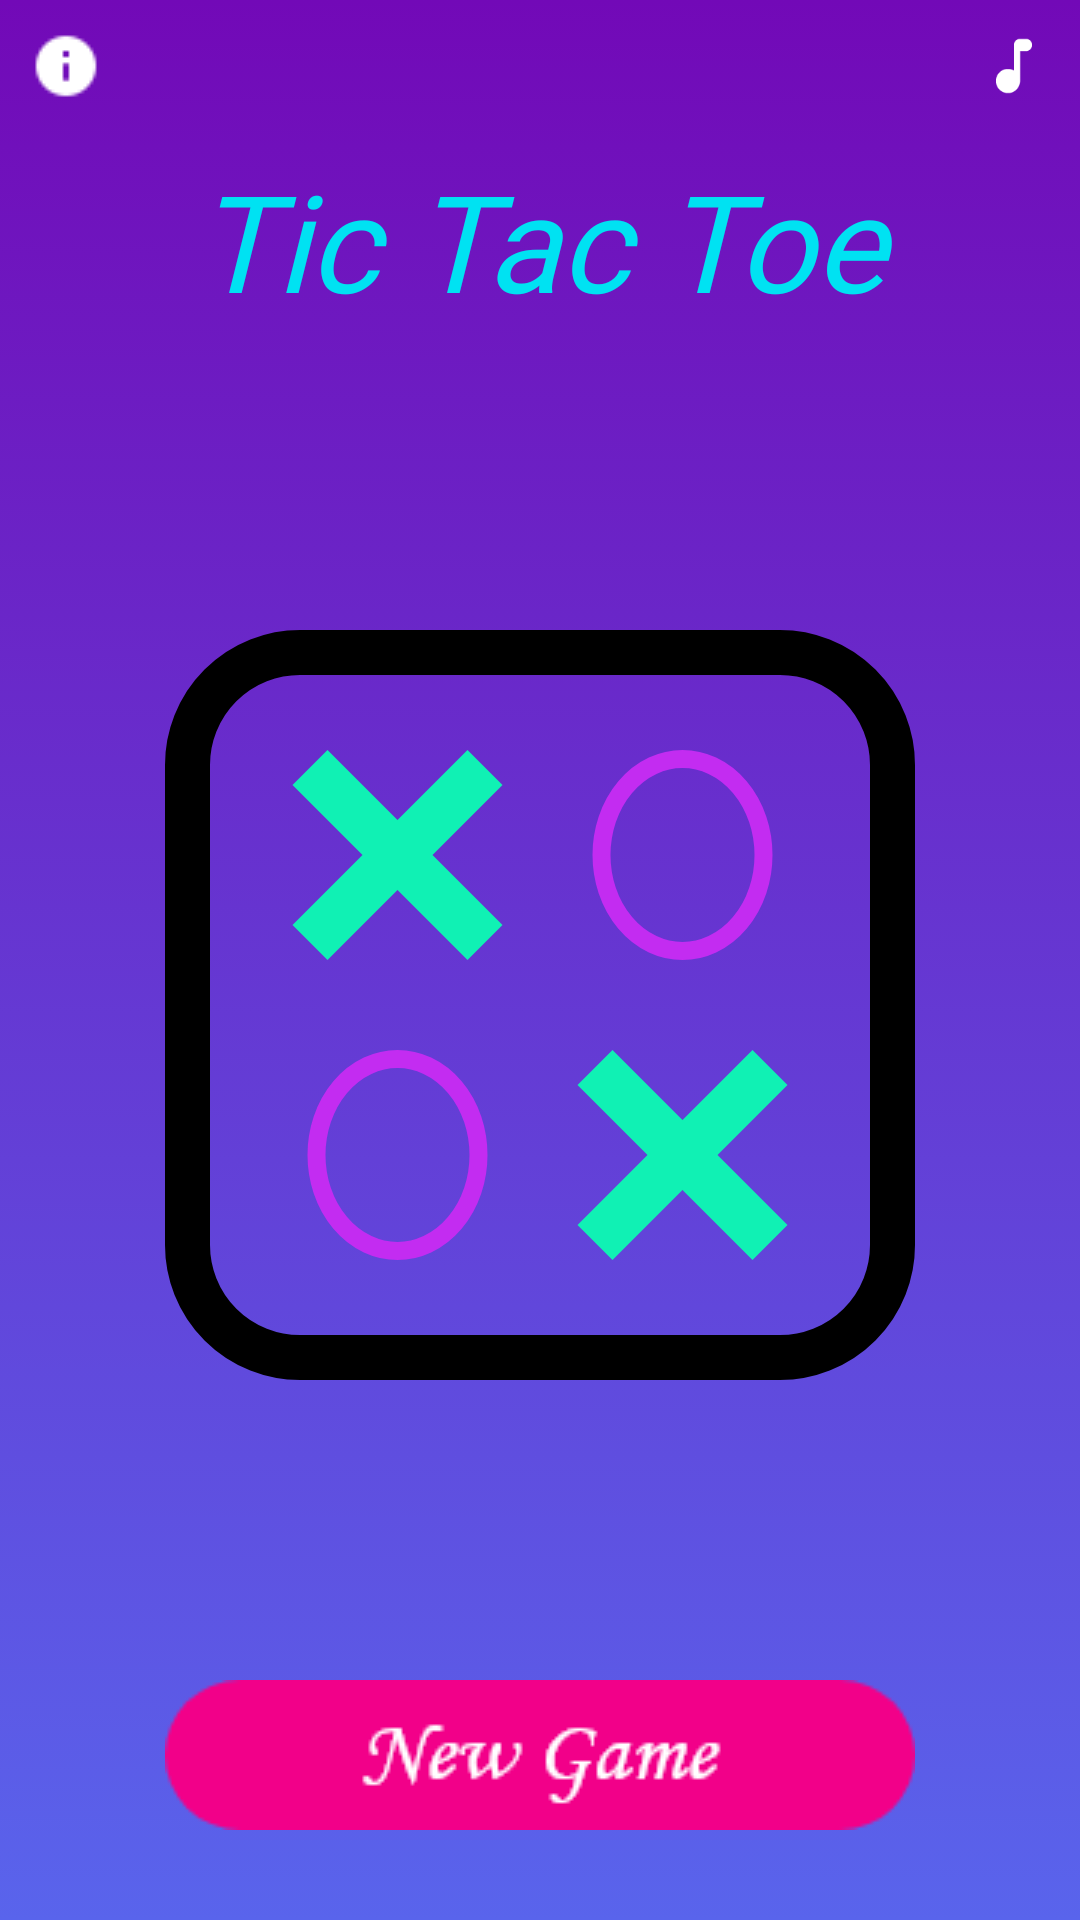

Android layout source for this screen:
<!-- AndroidManifest.xml: application theme AppTheme -->
<!-- res/layout/activity_main.xml -->
<?xml version="1.0" encoding="utf-8"?>
<androidx.constraintlayout.widget.ConstraintLayout xmlns:android="http://schemas.android.com/apk/res/android"
    xmlns:app="http://schemas.android.com/apk/res-auto"
    xmlns:tools="http://schemas.android.com/tools"
    android:layout_width="match_parent"
    android:layout_height="match_parent"
    android:background="@drawable/background1"
    android:gravity="center"
    tools:context=".MainActivity">

    <ImageView
        android:id="@+id/info"
        android:layout_width="wrap_content"
        android:layout_height="wrap_content"
        android:layout_alignParentStart="true"
        android:layout_marginStart="10dp"
        android:layout_marginTop="10dp"
        android:contentDescription="@string/_info_"
        app:layout_constraintStart_toStartOf="parent"
        app:layout_constraintTop_toTopOf="parent"
        app:srcCompat="@drawable/info" />


    <ImageView
        android:id="@+id/mute"
        android:layout_width="24dp"
        android:layout_height="24dp"
        android:layout_alignParentEnd="true"
        android:layout_marginTop="10dp"
        android:layout_marginEnd="10dp"
        android:contentDescription="@string/mute"
        app:layout_constraintEnd_toEndOf="parent"
        app:layout_constraintTop_toTopOf="parent"
        app:srcCompat="@drawable/sound_on" />

    <TextView
        android:id="@+id/text"
        android:layout_width="match_parent"
        android:layout_height="wrap_content"
        android:layout_marginTop="50dp"
        android:fontFamily="@font/comic_sans_ms"
        android:text="@string/app_name"
        android:textAlignment="center"
        android:textColor="#00E2F2"
        android:textSize="45sp"
        android:textStyle="italic"
        app:layout_constraintEnd_toEndOf="parent"
        app:layout_constraintHorizontal_bias="0.5"
        app:layout_constraintStart_toStartOf="parent"
        app:layout_constraintTop_toTopOf="parent" />

    <ImageView
        android:id="@+id/imageView"
        android:layout_width="wrap_content"
        android:layout_height="wrap_content"
        android:layout_margin="40dp"
        android:adjustViewBounds="true"
        app:layout_constraintBottom_toTopOf="@+id/newGame"
        app:layout_constraintEnd_toEndOf="parent"
        app:layout_constraintHorizontal_bias="0.5"
        app:layout_constraintStart_toStartOf="parent"
        app:layout_constraintTop_toBottomOf="@+id/text"
        app:srcCompat="@drawable/ic_component_1"
        tools:ignore="VectorDrawableCompat"
        android:contentDescription="@string/component" />

    <Button
        android:id="@+id/newGame"
        android:layout_width="wrap_content"
        android:layout_height="wrap_content"
        android:layout_alignParentBottom="true"
        android:layout_margin="30dp"
        android:background="@drawable/component2"
        android:textAllCaps="false"
        android:textColor="#ffffff"
        android:textSize="24sp"
        app:layout_constraintBottom_toBottomOf="parent"
        app:layout_constraintEnd_toEndOf="parent"
        app:layout_constraintHorizontal_bias="0.5"
        app:layout_constraintStart_toStartOf="parent" />

</androidx.constraintlayout.widget.ConstraintLayout>
<!-- resources referenced by this layout -->
<resources>
  <!-- drawable background1 (drawable) -->
  <?xml version="1.0" encoding="utf-8"?>
  <selector xmlns:android="http://schemas.android.com/apk/res/android">
      <item>
          <shape>
                  <gradient android:angle="270"
                      android:startColor="@color/bg1_colorStartGradient"
                      android:endColor="@color/bg1_colorEndGradient"
                      android:type="linear"/>
          </shape>
      </item>
  </selector>
  <!-- drawable component2: png bitmap (drawable, 3362 bytes) -->
  <!-- drawable ic_component_1 (drawable) -->
  <vector xmlns:android="http://schemas.android.com/apk/res/android"
      android:width="250dp"
      android:height="250dp"
      android:viewportWidth="250"
      android:viewportHeight="250">
    <path
        android:pathData="M45,7.5L205,7.5A37.5,37.5 0,0 1,242.5 45L242.5,205A37.5,37.5 0,0 1,205 242.5L45,242.5A37.5,37.5 0,0 1,7.5 205L7.5,45A37.5,37.5 0,0 1,45 7.5z"
        android:strokeWidth="15"
        android:fillColor="#00000000"
        android:strokeColor="#000"/>
    <path
        android:pathData="M42.5,51.688 L54.167,40.032l58.333,58.28L100.833,109.968Z"
        android:fillColor="#10f1b4"/>
    <path
        android:pathData="M100.833,40.032 L112.499,51.688l-58.333,58.28L42.5,98.312Z"
        android:fillColor="#10f1b4"/>
    <path
        android:pathData="M137.5,151.688 L149.167,140.032l58.333,58.28L195.833,209.968Z"
        android:fillColor="#10f1b4"/>
    <path
        android:pathData="M195.833,140.032 L207.499,151.688l-58.333,58.28L137.5,198.312Z"
        android:fillColor="#10f1b4"/>
    <path
        android:pathData="M145.5,75a27,32 0,1 0,54 0a27,32 0,1 0,-54 0z"
        android:strokeWidth="6"
        android:fillColor="#00000000"
        android:strokeColor="#c32cf1"/>
    <path
        android:pathData="M50.5,175a27,32 0,1 0,54 0a27,32 0,1 0,-54 0z"
        android:strokeWidth="6"
        android:fillColor="#00000000"
        android:strokeColor="#c32cf1"/>
  </vector>
  <!-- drawable info: png bitmap (drawable, 363 bytes) -->
  <!-- drawable sound_on: png bitmap (drawable, 598 bytes) -->
  <string name="_info_">info</string>
  <string name="app_name">Tic Tac Toe</string>
  <string name="component">component</string>
  <string name="mute">mute</string>
  <style name="AppTheme" parent="Theme.AppCompat.Light.NoActionBar">
          
          <item name="colorPrimary">@color/colorPrimary</item>
          <item name="colorPrimaryDark">@color/colorPrimaryDark</item>
          <item name="colorAccent">@color/colorAccent</item>
      </style>
  <color name="bg1_colorStartGradient">#7209B7</color>
  <color name="bg1_colorEndGradient">#5964EC</color>
  <color name="colorPrimary">#c32cf1</color>
  <color name="colorPrimaryDark">#7209B7</color>
  <color name="colorAccent">#10f1b4</color>
</resources>
